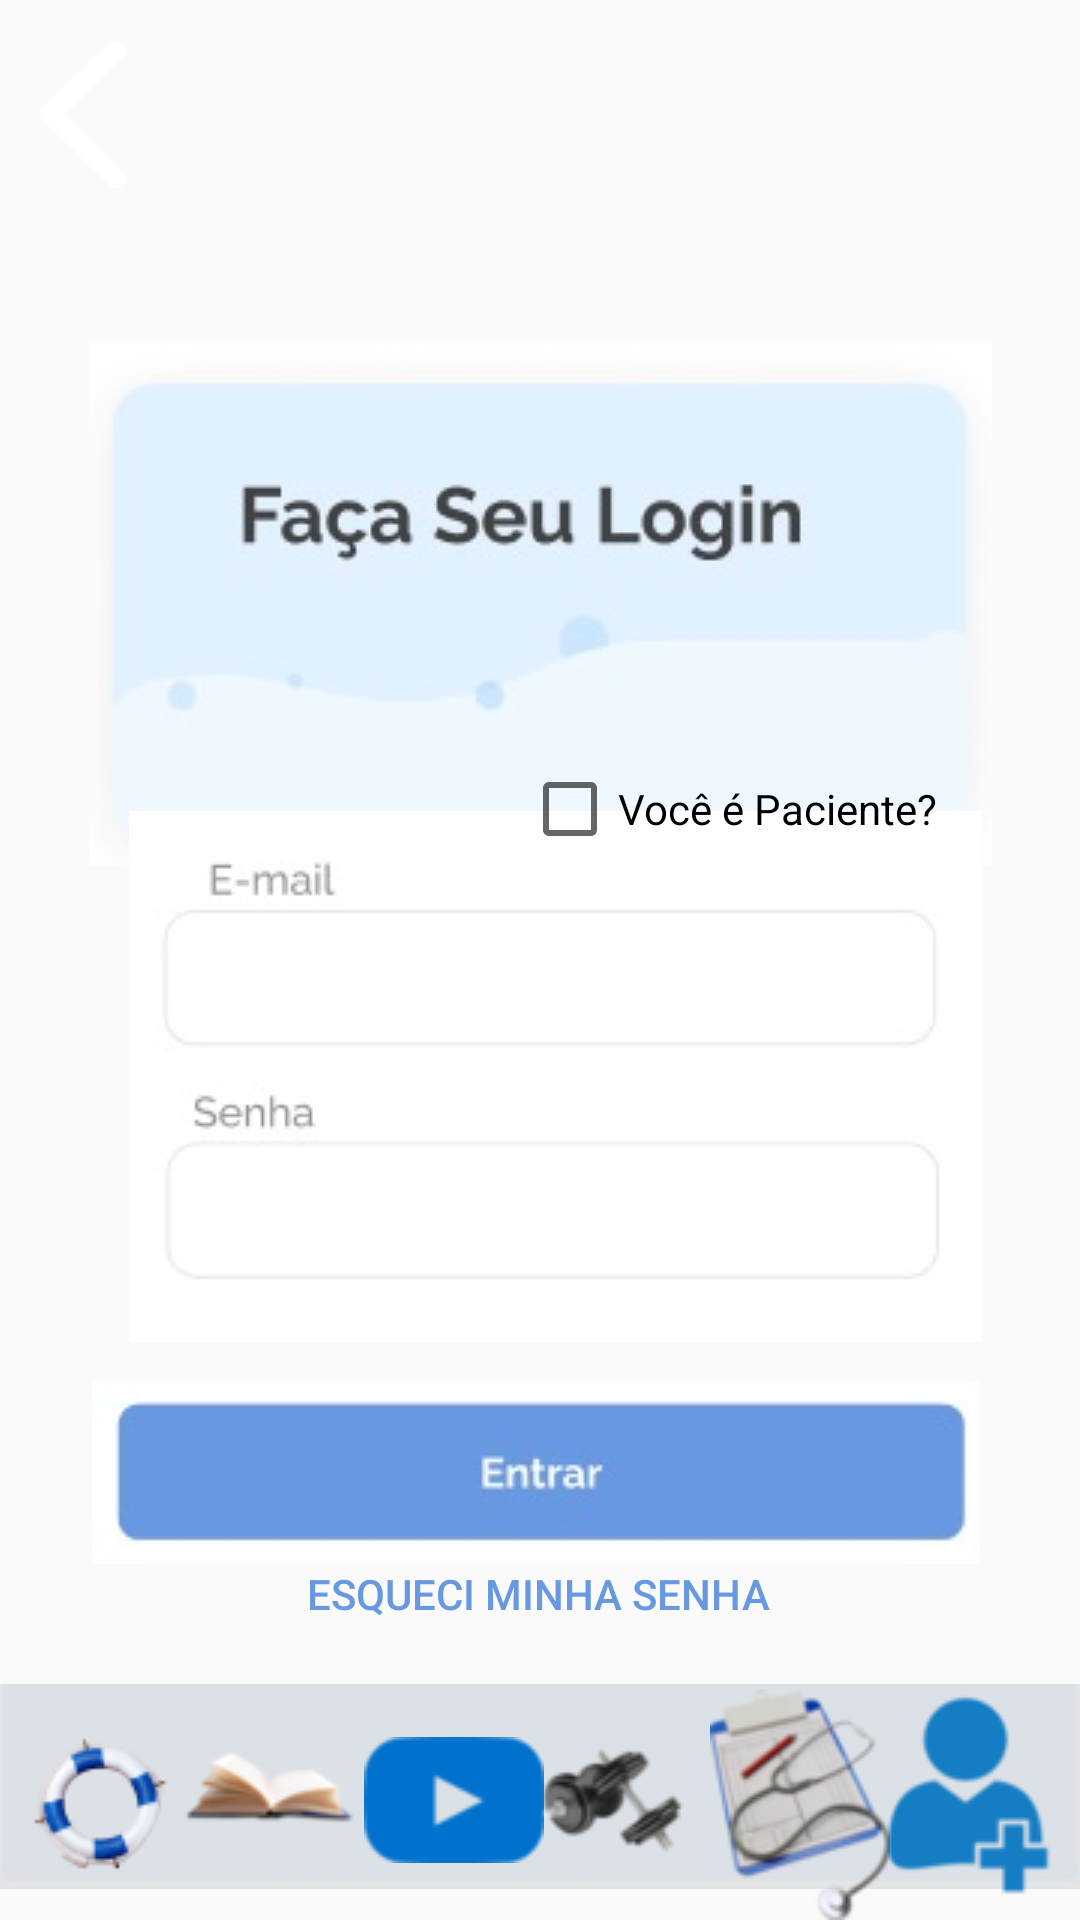

This screen was rendered from an Android layout file. Write that file and the resources it references.
<!-- AndroidManifest.xml: application theme Theme.Desacelera_ -->
<!-- res/layout/activity_login.xml -->
<?xml version="1.0" encoding="utf-8"?>
<android.support.constraint.ConstraintLayout xmlns:android="http://schemas.android.com/apk/res/android"
    xmlns:app="http://schemas.android.com/apk/res-auto"
    xmlns:tools="http://schemas.android.com/tools"
    android:layout_width="match_parent"
    android:layout_height="match_parent"
    tools:context=".LoginActivity">

    <Button
        android:id="@+id/buttonEsqueciMinhaSenha"
        android:layout_width="wrap_content"
        android:layout_height="wrap_content"
        android:background="@null"
        android:text="Esqueci minha senha"
        android:textColor="@color/color_download"
        app:layout_constraintBottom_toBottomOf="parent"
        app:layout_constraintEnd_toEndOf="parent"
        app:layout_constraintHorizontal_bias="0.498"
        app:layout_constraintStart_toStartOf="parent"
        app:layout_constraintTop_toTopOf="parent"
        app:layout_constraintVertical_bias="0.857" />

    <ImageView
        android:id="@+id/imageRectangle5"
        android:layout_width="wrap_content"
        android:layout_height="wrap_content"
        app:layout_constraintBottom_toBottomOf="parent"
        app:layout_constraintEnd_toEndOf="parent"
        app:layout_constraintHorizontal_bias="0.0"
        app:layout_constraintStart_toStartOf="parent"
        app:layout_constraintTop_toTopOf="parent"
        app:layout_constraintVertical_bias="1.0"
        app:srcCompat="@drawable/rectangle" />

    <ImageButton
        android:id="@+id/imageButtonAjudaMenuTelaLogin"
        android:layout_width="56dp"
        android:layout_height="48dp"
        android:background="@null"
        app:layout_constraintBottom_toBottomOf="parent"
        app:layout_constraintEnd_toEndOf="parent"
        app:layout_constraintHorizontal_bias="0.019"
        app:layout_constraintStart_toStartOf="parent"
        app:layout_constraintTop_toTopOf="parent"
        app:layout_constraintVertical_bias="0.976"
        app:srcCompat="@drawable/ajudabotao" />

    <ImageButton
        android:id="@+id/imageButtonLivroMenuTelaLogin"
        android:layout_width="wrap_content"
        android:layout_height="wrap_content"
        android:background="@null"
        app:layout_constraintBottom_toBottomOf="parent"
        app:layout_constraintEnd_toEndOf="parent"
        app:layout_constraintHorizontal_bias="0.199"
        app:layout_constraintStart_toStartOf="parent"
        app:layout_constraintTop_toTopOf="parent"
        app:layout_constraintVertical_bias="0.976"
        app:srcCompat="@drawable/iconelivromenu" />

    <ImageButton
        android:id="@+id/imageButtonPlaylistMenuTelaLogin"
        android:layout_width="wrap_content"
        android:layout_height="wrap_content"
        android:background="@null"
        app:layout_constraintBottom_toBottomOf="@+id/imageRectangle5"
        app:layout_constraintEnd_toEndOf="parent"
        app:layout_constraintHorizontal_bias="0.404"
        app:layout_constraintStart_toStartOf="parent"
        app:layout_constraintTop_toTopOf="parent"
        app:layout_constraintVertical_bias="0.968"
        app:srcCompat="@drawable/iconepalylistmenu" />

    <ImageButton
        android:id="@+id/imageButtonExercicioMenuTelaLogin"
        android:layout_width="wrap_content"
        android:layout_height="wrap_content"
        android:background="@null"
        app:layout_constraintBottom_toBottomOf="parent"
        app:layout_constraintEnd_toEndOf="parent"
        app:layout_constraintHorizontal_bias="0.575"
        app:layout_constraintStart_toStartOf="parent"
        app:layout_constraintTop_toTopOf="parent"
        app:layout_constraintVertical_bias="0.986"
        app:srcCompat="@drawable/iconexerciciosmenu" />

    <ImageButton
        android:id="@+id/imageButtonProfissionaisMenuTelaLogin"
        android:layout_width="wrap_content"
        android:layout_height="wrap_content"
        android:background="@null"
        app:layout_constraintBottom_toBottomOf="parent"
        app:layout_constraintEnd_toEndOf="parent"
        app:layout_constraintHorizontal_bias="0.789"
        app:layout_constraintStart_toStartOf="parent"
        app:layout_constraintTop_toTopOf="parent"
        app:layout_constraintVertical_bias="1.0"
        app:srcCompat="@drawable/iconeprofissionaismenu" />

    <ImageButton
        android:id="@+id/imageButtonCadastroMenuTelaLogin"
        android:layout_width="wrap_content"
        android:layout_height="wrap_content"
        android:background="@null"
        app:layout_constraintBottom_toBottomOf="parent"
        app:layout_constraintEnd_toEndOf="parent"
        app:layout_constraintHorizontal_bias="0.98"
        app:layout_constraintStart_toStartOf="parent"
        app:layout_constraintTop_toTopOf="parent"
        app:layout_constraintVertical_bias="0.986"
        app:srcCompat="@drawable/iconecadastromenu" />

    <ImageView
        android:id="@+id/imageHeaderPages2"
        android:layout_width="wrap_content"
        android:layout_height="wrap_content"
        android:layout_marginBottom="644dp"
        app:layout_constraintBottom_toBottomOf="parent"
        app:layout_constraintEnd_toEndOf="parent"
        app:layout_constraintHorizontal_bias="0.0"
        app:layout_constraintStart_toStartOf="parent"
        app:layout_constraintTop_toTopOf="parent"
        app:layout_constraintVertical_bias="0.214"
        app:srcCompat="@drawable/header_pages1" />

    <ImageButton
        android:id="@+id/imageButtonBackTelaLogin"
        android:layout_width="wrap_content"
        android:layout_height="wrap_content"
        android:background="@null"
        app:layout_constraintBottom_toBottomOf="parent"
        app:layout_constraintEnd_toEndOf="parent"
        app:layout_constraintHorizontal_bias="0.041"
        app:layout_constraintStart_toStartOf="parent"
        app:layout_constraintTop_toTopOf="parent"
        app:layout_constraintVertical_bias="0.023"
        app:srcCompat="@drawable/iconeback" />

    <ImageView
        android:id="@+id/imageView3"
        android:layout_width="wrap_content"
        android:layout_height="wrap_content"
        app:layout_constraintBottom_toBottomOf="parent"
        app:layout_constraintEnd_toEndOf="parent"
        app:layout_constraintStart_toStartOf="parent"
        app:layout_constraintTop_toTopOf="@+id/imageHeaderPages2"
        app:layout_constraintVertical_bias="0.204"
        app:srcCompat="@drawable/login" />

    <ImageButton
        android:id="@+id/imageButtonEntrar"
        android:layout_width="wrap_content"
        android:layout_height="wrap_content"
        android:background="@null"
        app:layout_constraintBottom_toBottomOf="parent"
        app:layout_constraintEnd_toEndOf="parent"
        app:layout_constraintHorizontal_bias="0.478"
        app:layout_constraintStart_toStartOf="parent"
        app:layout_constraintTop_toTopOf="parent"
        app:layout_constraintVertical_bias="0.795"
        app:srcCompat="@drawable/botaoentrar" />


    <ImageView
        android:id="@+id/imageView8"
        android:layout_width="wrap_content"
        android:layout_height="wrap_content"
        app:layout_constraintBottom_toBottomOf="parent"
        app:layout_constraintEnd_toEndOf="parent"
        app:layout_constraintHorizontal_bias="0.566"
        app:layout_constraintStart_toStartOf="parent"
        app:layout_constraintTop_toTopOf="parent"
        app:layout_constraintVertical_bias="0.584"
        app:srcCompat="@drawable/loginsenha" />

    <EditText
        android:id="@+id/editTextLoginEmail"
        android:layout_width="wrap_content"
        android:layout_height="wrap_content"
        android:background="@null"
        android:ems="10"
        android:inputType="textPersonName"
        app:layout_constraintBottom_toBottomOf="parent"
        app:layout_constraintEnd_toEndOf="parent"
        app:layout_constraintHorizontal_bias="0.497"
        app:layout_constraintStart_toStartOf="parent"
        app:layout_constraintTop_toTopOf="parent"
        app:layout_constraintVertical_bias="0.524" />

    <EditText
        android:id="@+id/editTextSenhaTelaLogin"
        android:layout_width="wrap_content"
        android:layout_height="wrap_content"
        android:background="@null"
        android:ems="10"
        android:inputType="textPassword"
        app:layout_constraintBottom_toBottomOf="parent"
        app:layout_constraintEnd_toEndOf="parent"
        app:layout_constraintHorizontal_bias="0.497"
        app:layout_constraintStart_toStartOf="parent"
        app:layout_constraintTop_toTopOf="parent"
        app:layout_constraintVertical_bias="0.628" />

    <CheckBox
        android:id="@+id/checkBoxTelaLogin"
        android:layout_width="wrap_content"
        android:layout_height="wrap_content"
        android:text="Você é Paciente?"
        app:layout_constraintBottom_toBottomOf="parent"
        app:layout_constraintEnd_toEndOf="parent"
        app:layout_constraintHorizontal_bias="0.785"
        app:layout_constraintStart_toStartOf="parent"
        app:layout_constraintTop_toTopOf="parent"
        app:layout_constraintVertical_bias="0.417" />


</android.support.constraint.ConstraintLayout>
<!-- resources referenced by this layout -->
<resources>
  <color name="color_download">#6798E1</color>
  <!-- drawable ajudabotao: png bitmap (drawable, 3835 bytes) -->
  <!-- drawable botaoentrar: jpg bitmap (drawable, 4099 bytes) -->
  <!-- drawable header_pages1: jpg bitmap (drawable, 7733 bytes) -->
  <!-- drawable iconeback: png bitmap (drawable, 616 bytes) -->
  <!-- drawable iconecadastromenu: png bitmap (drawable, 2158 bytes) -->
  <!-- drawable iconelivromenu: png bitmap (drawable, 3278 bytes) -->
  <!-- drawable iconepalylistmenu: png bitmap (drawable, 1717 bytes) -->
  <!-- drawable iconeprofissionaismenu: png bitmap (drawable, 9926 bytes) -->
  <!-- drawable iconexerciciosmenu: png bitmap (drawable, 5512 bytes) -->
  <!-- drawable login: jpg bitmap (drawable, 6857 bytes) -->
  <!-- drawable loginsenha: jpg bitmap (drawable, 4440 bytes) -->
  <!-- drawable rectangle: jpg bitmap (drawable, 2037 bytes) -->
  <style name="Theme.Desacelera_" parent="Theme.AppCompat.Light.DarkActionBar">
          
          <item name="windowNoTitle">true</item>
  
          <item name="windowActionBar">false</item>
  
          <item name="colorPrimary">@color/purple_500</item>
          <item name="colorPrimaryDark">@color/purple_700</item>
          <item name="colorAccent">@color/teal_200</item>
          
      </style>
  <color name="purple_500">#FF6200EE</color>
  <color name="purple_700">#FF3700B3</color>
  <color name="teal_200">#FF03DAC5</color>
</resources>
